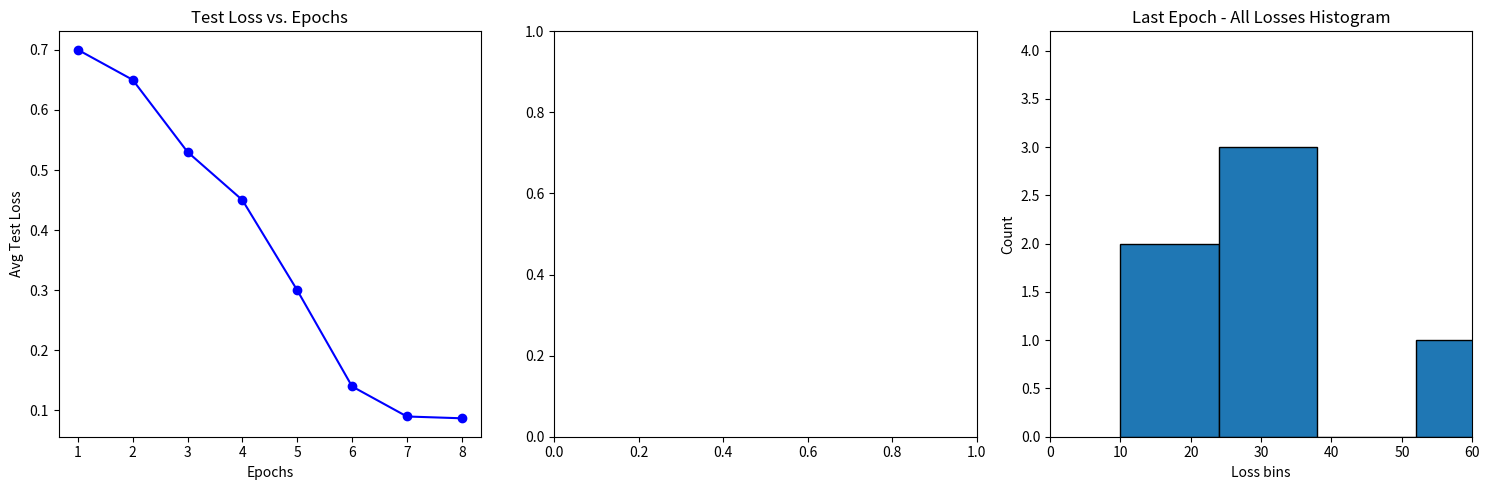

This chart was generated by the following Python code:
import matplotlib.pyplot as plt
import numpy as np


def plot(avg_losses, all_losses):
    fig, (ax_l, ax_c, ax_r) = plt.subplots(1,3) 
    fig.set_size_inches(15, 5)
    
    # Left box - avg losses
    ax_l.plot(np.arange(1, len(avg_losses)+1), avg_losses, linestyle='-', marker='o', color='b')
    # ax_l.xticks(np.arange(1, len(avg_losses) + 1, 1.0))
    ax_l.set_title('Test Loss vs. Epochs')
    ax_l.set_ylabel('Avg Test Loss')
    ax_l.set_xlabel('Epochs')

    # Right box - all Losses histogram
    ax_r.hist(all_losses, edgecolor = 'black', bins = 5)
    ax_r.set_xlim(0,60)
    ax_r.set_title('Last Epoch - All Losses Histogram')
    ax_r.set_ylabel('Count')
    ax_r.set_xlabel('Loss bins')
    
    plt.tight_layout()
    plt.show()
    # plt.savefig('./plots/loss_plot.png')


avg_losses = [.7, .65, .53, .45, .3, .14, .09, .087]
all_losses = [10, 15, 25, 27, 28, 59, 70, 74, 75, 80]

plot(avg_losses, all_losses)
